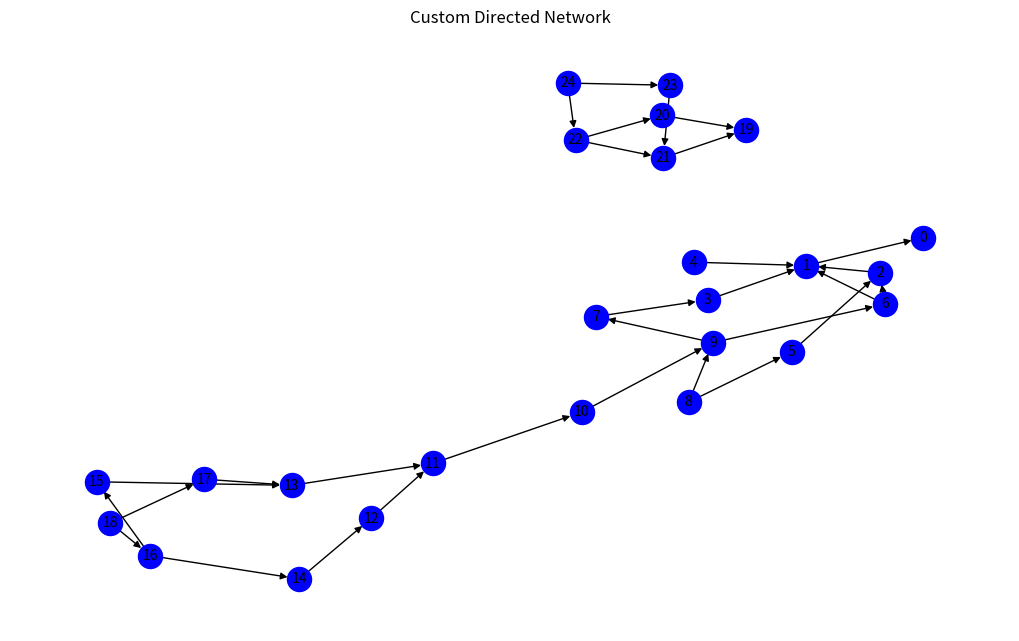

The script that saved this image:
# create own network
import networkx as nx
import matplotlib.pyplot as plt

nodes = range(25)
edges = [
    (1, 0), (2, 1), (3, 1), (4, 1),(6,1), (5, 2), (6, 2), (7, 3), (8, 5), (9, 6), 
    (9, 7), (8, 9), (10, 9), (11, 10), (12, 11), (13, 11), (14, 12), 
    (15, 13), (16, 14), (16, 15), (18, 16), (17, 13), (18, 17), 
    (20, 19), (21, 19), (22, 21), (22, 20),(23, 21),(24,22),(24,23)
    ]

G = nx.DiGraph()
G.add_nodes_from(nodes)
G.add_edges_from(edges)
nx.write_graphml(G, "custom_network.graphml")

plt.figure(figsize=(10, 6))
nx.draw(
    G, with_labels=True, node_size=300, node_color="blue", font_size=10, arrows=True
    )
plt.title("Custom Directed Network")
plt.show()
